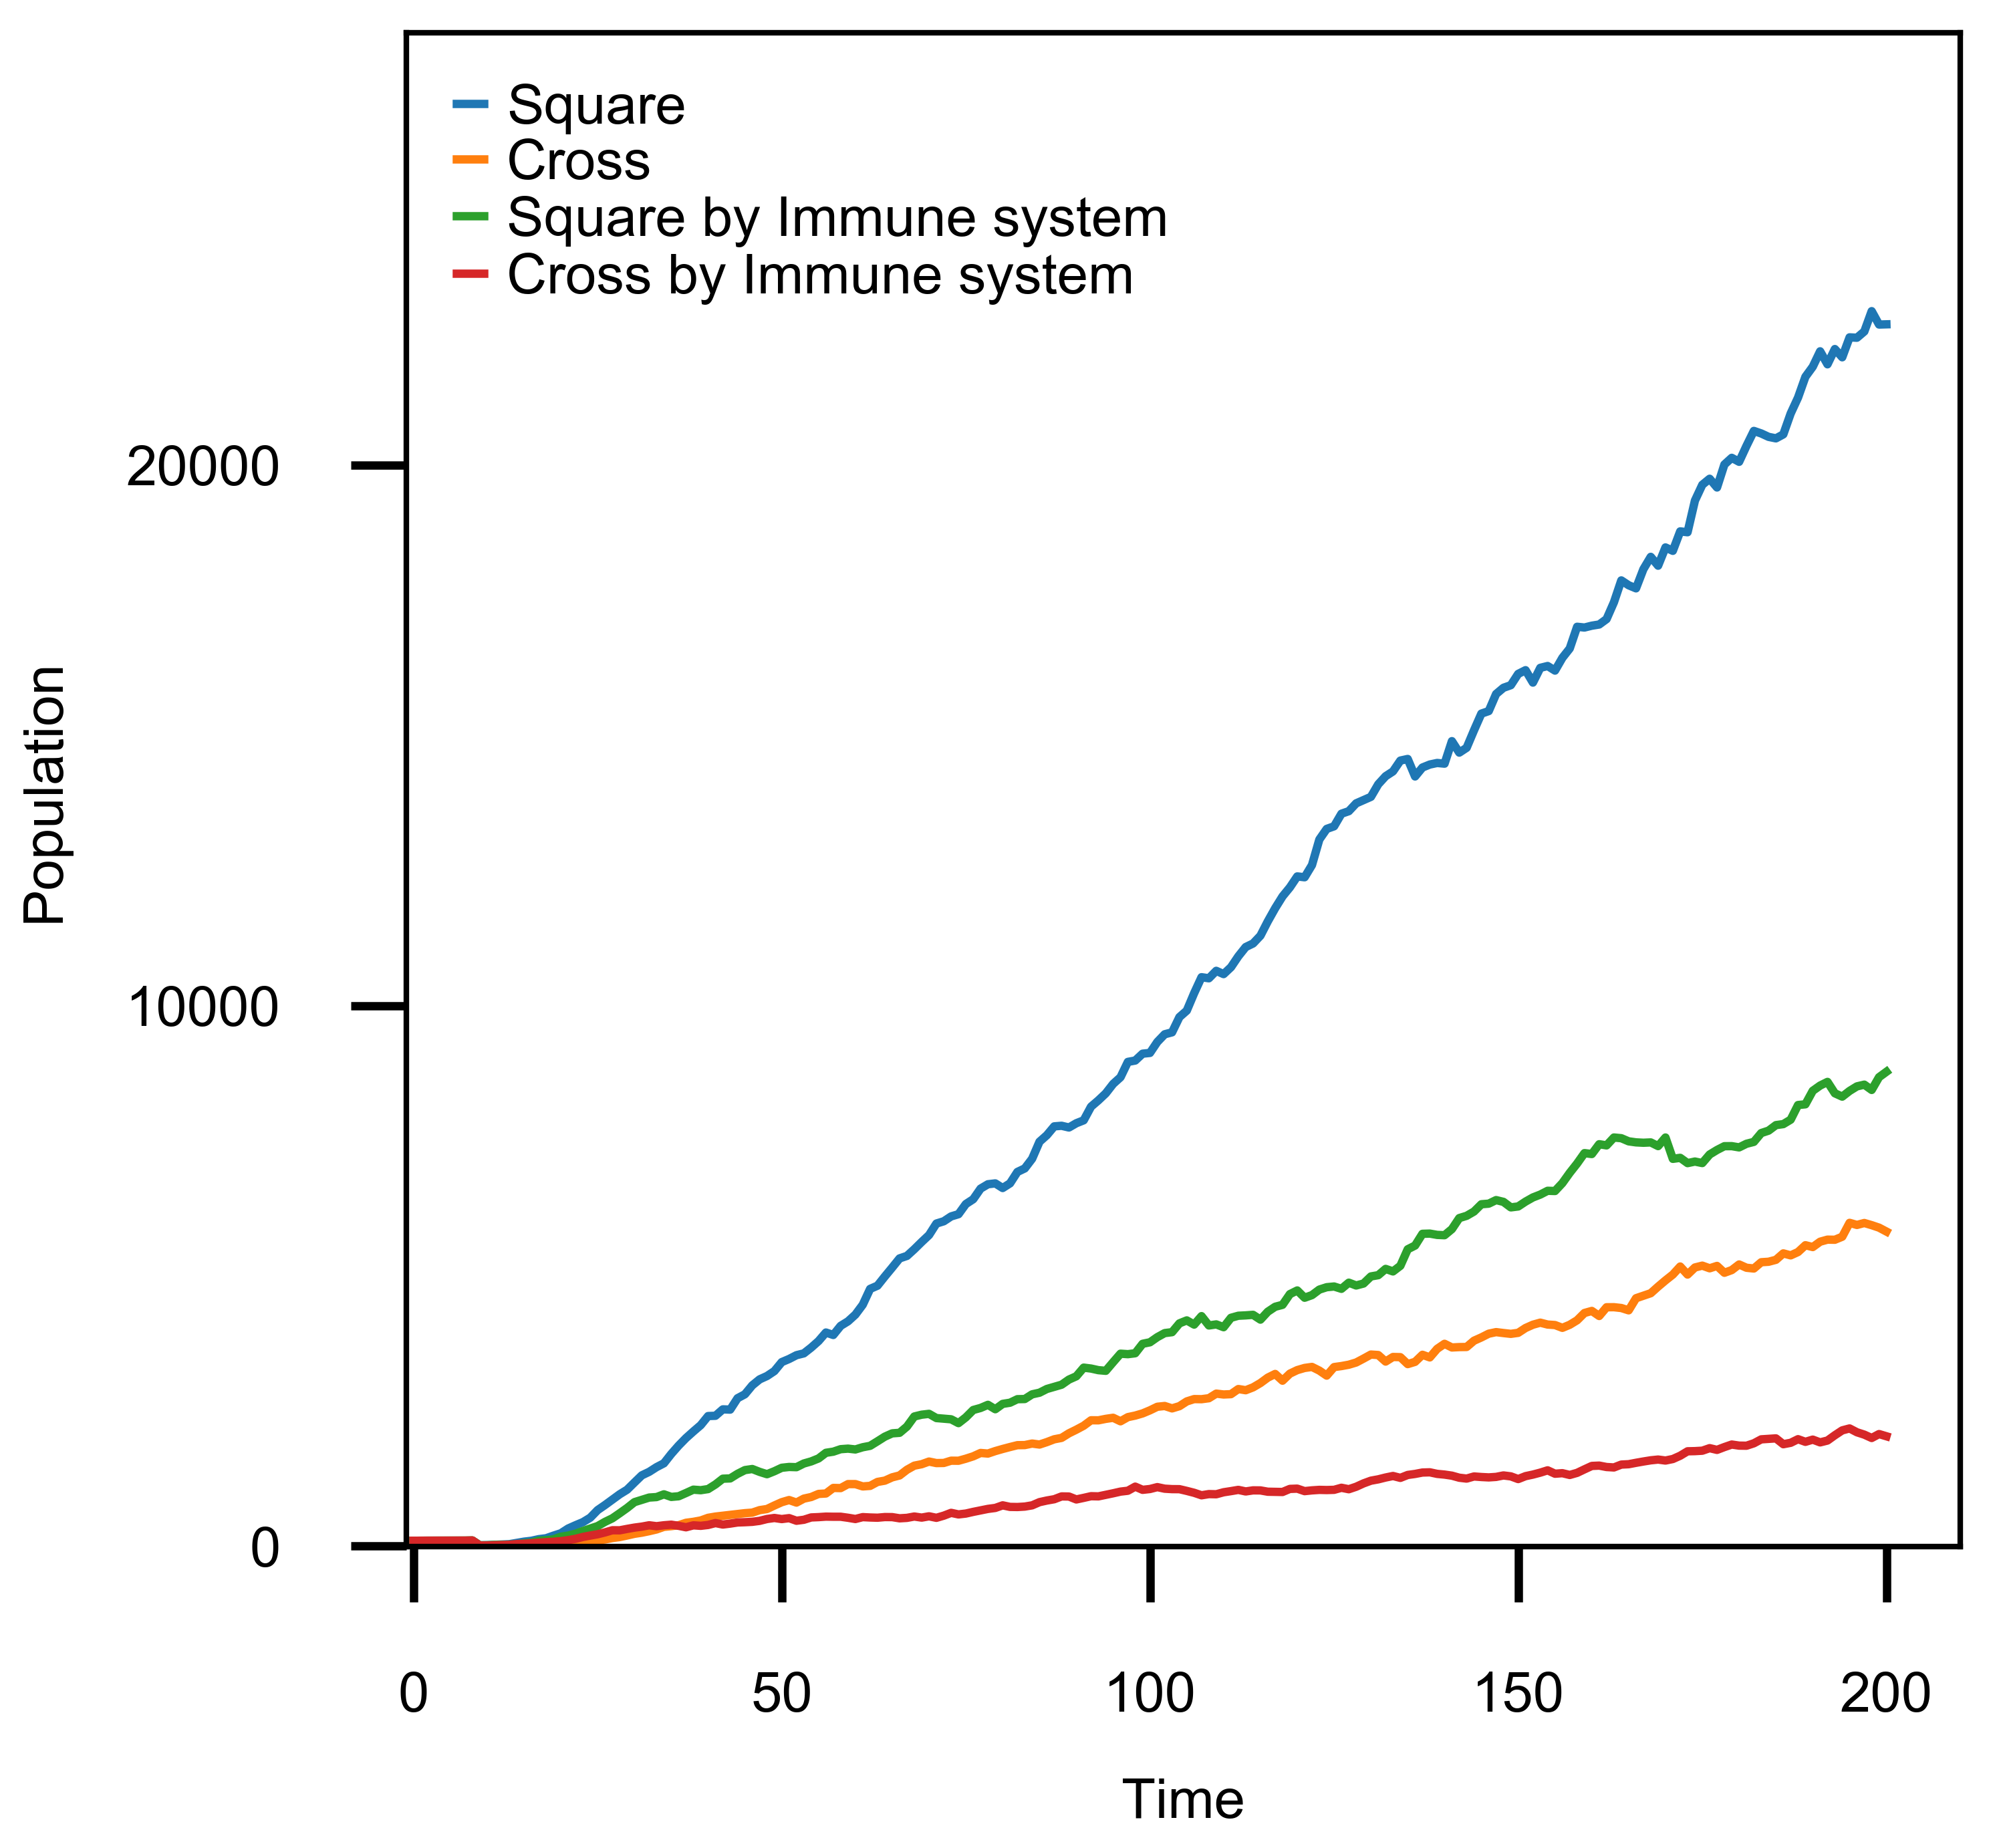

Source data for this figure (header and first rows):
step, Square8, Square4, Square8_ByImmune, Square4_ByImmune
0, 100, 100, 100, 100
1, 101, 101, 101, 101
2, 101, 101, 101, 101
3, 101, 101, 101, 101
4, 101, 101, 101, 101
5, 101, 101, 101, 101
6, 101, 101, 101, 101
7, 102, 102, 102, 102
8, 104, 104, 104, 104
9, 16, 8, 16, 12
10, 19, 9, 17, 13
11, 25, 11, 24, 16
12, 30, 12, 24, 20
13, 36, 14, 28, 25
14, 59, 17, 32, 38
15, 83, 21, 54, 44
16, 99, 25, 65, 54
17, 129, 31, 100, 65
18, 146, 40, 109, 73
19, 194, 51, 126, 81
20, 238, 63, 174, 92
21, 326, 74, 195, 111
22, 387, 84, 230, 135
23, 444, 91, 280, 170
24, 527, 102, 325, 196
25, 667, 106, 371, 220
26, 761, 123, 449, 254
27, 860, 150, 515, 294
28, 960, 168, 609, 293
29, 1044, 197, 706, 319
30, 1178, 228, 814, 343
31, 1310, 249, 856, 361
32, 1375, 277, 899, 386
33, 1462, 309, 908, 369
34, 1533, 357, 959, 386
35, 1706, 370, 911, 397
36, 1861, 387, 923, 376
37, 2000, 432, 983, 349
38, 2122, 450, 1045, 385
39, 2239, 475, 1035, 376
40, 2407, 524, 1056, 392
41, 2412, 547, 1142, 427
42, 2531, 563, 1248, 400
43, 2526, 578, 1253, 417
44, 2737, 595, 1338, 438
45, 2810, 610, 1407, 443
46, 2975, 620, 1427, 450
47, 3086, 666, 1374, 468
48, 3148, 687, 1331, 502
49, 3239, 752, 1386, 521
50, 3405, 813, 1450, 501
51, 3463, 853, 1465, 518
52, 3533, 806, 1461, 470
53, 3567, 879, 1529, 488
54, 3674, 909, 1568, 531
55, 3795, 966, 1623, 537
56, 3953, 974, 1727, 546
57, 3907, 1077, 1748, 544
58, 4076, 1074, 1794, 544
59, 4160, 1148, 1804, 525
... 141 more rows
